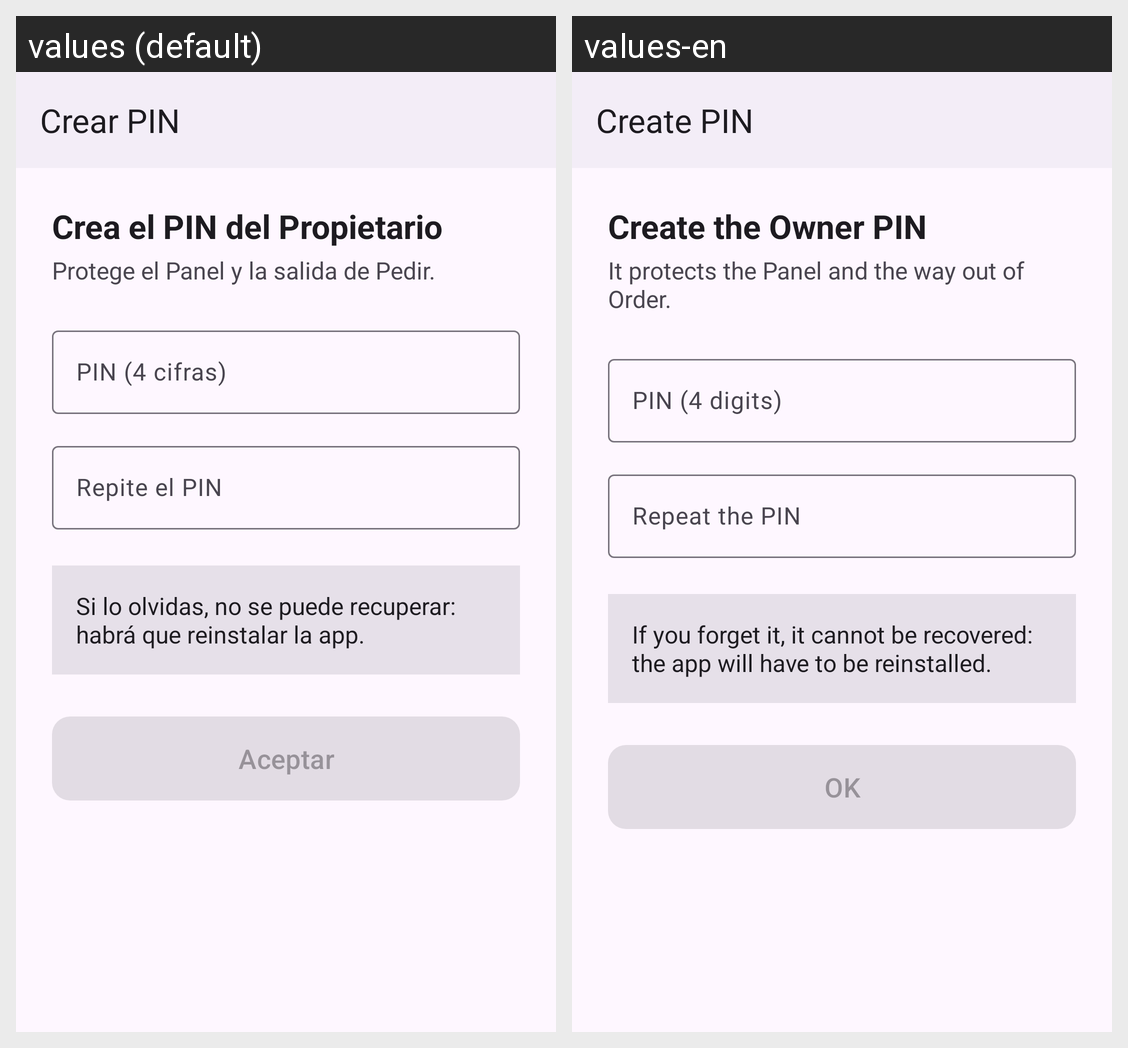

The same Android screen rendered under two of its app's locales, left to right. List the strings drawn on it with the default value and each locale's translation.
Android screen res/layout/fragment_crear_pin.xml rendered under 2 locales, left to right: values (default), values-en. Device: Nexus 5 (rendered at 1080×1920; each locale shown at half size, 540×960, under a caption strip naming it); theme Theme.AKO.
Strings drawn on this screen, with the default value and each locale's value (text and hints the layout hard-codes, and strings that could not be matched under every locale, appear in the picture but are not listed):

pin_crear_barra
  values: Crear PIN
  values-en: Create PIN

pin_crear_titulo
  values: Crea el PIN del Propietario
  values-en: Create the Owner PIN

pin_crear_subtitulo
  values: Protege el Panel y la salida de Pedir.
  values-en: It protects the Panel and the way out of Order.

pin_hint_pin
  values: PIN (4 cifras)
  values-en: PIN (4 digits)

pin_hint_repite
  values: Repite el PIN
  values-en: Repeat the PIN

pin_crear_aviso
  values: Si lo olvidas, no se puede recuperar: habrá que reinstalar la app.
  values-en: If you forget it, it cannot be recovered: the app will have to be reinstalled.

comun_aceptar
  values: Aceptar
  values-en: OK
